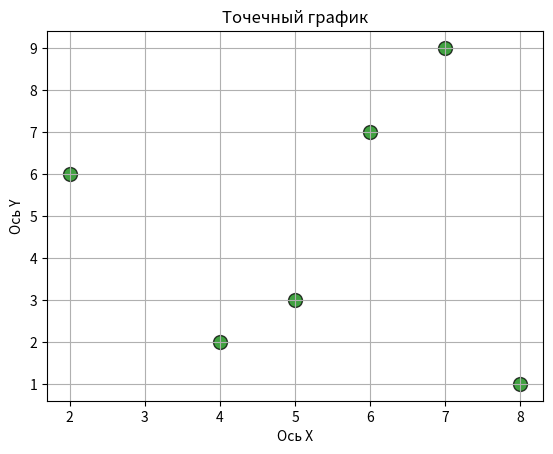

Here is the Python script that generated this plot:
import matplotlib.pyplot as plt

x = [5, 7, 8, 2, 4, 6]
y = [3, 9, 1, 6, 2, 7]

plt.scatter(x, y, s=100, c='green', alpha=0.75, edgecolors='black')
# s - размер точек
# c - цвет точек
# alpha - прозрачность точек
# edgecolors - цвет границы точек
plt.title('Точечный график')
plt.xlabel('Ось X')
plt.ylabel('Ось Y')
plt.grid(True)
plt.show()